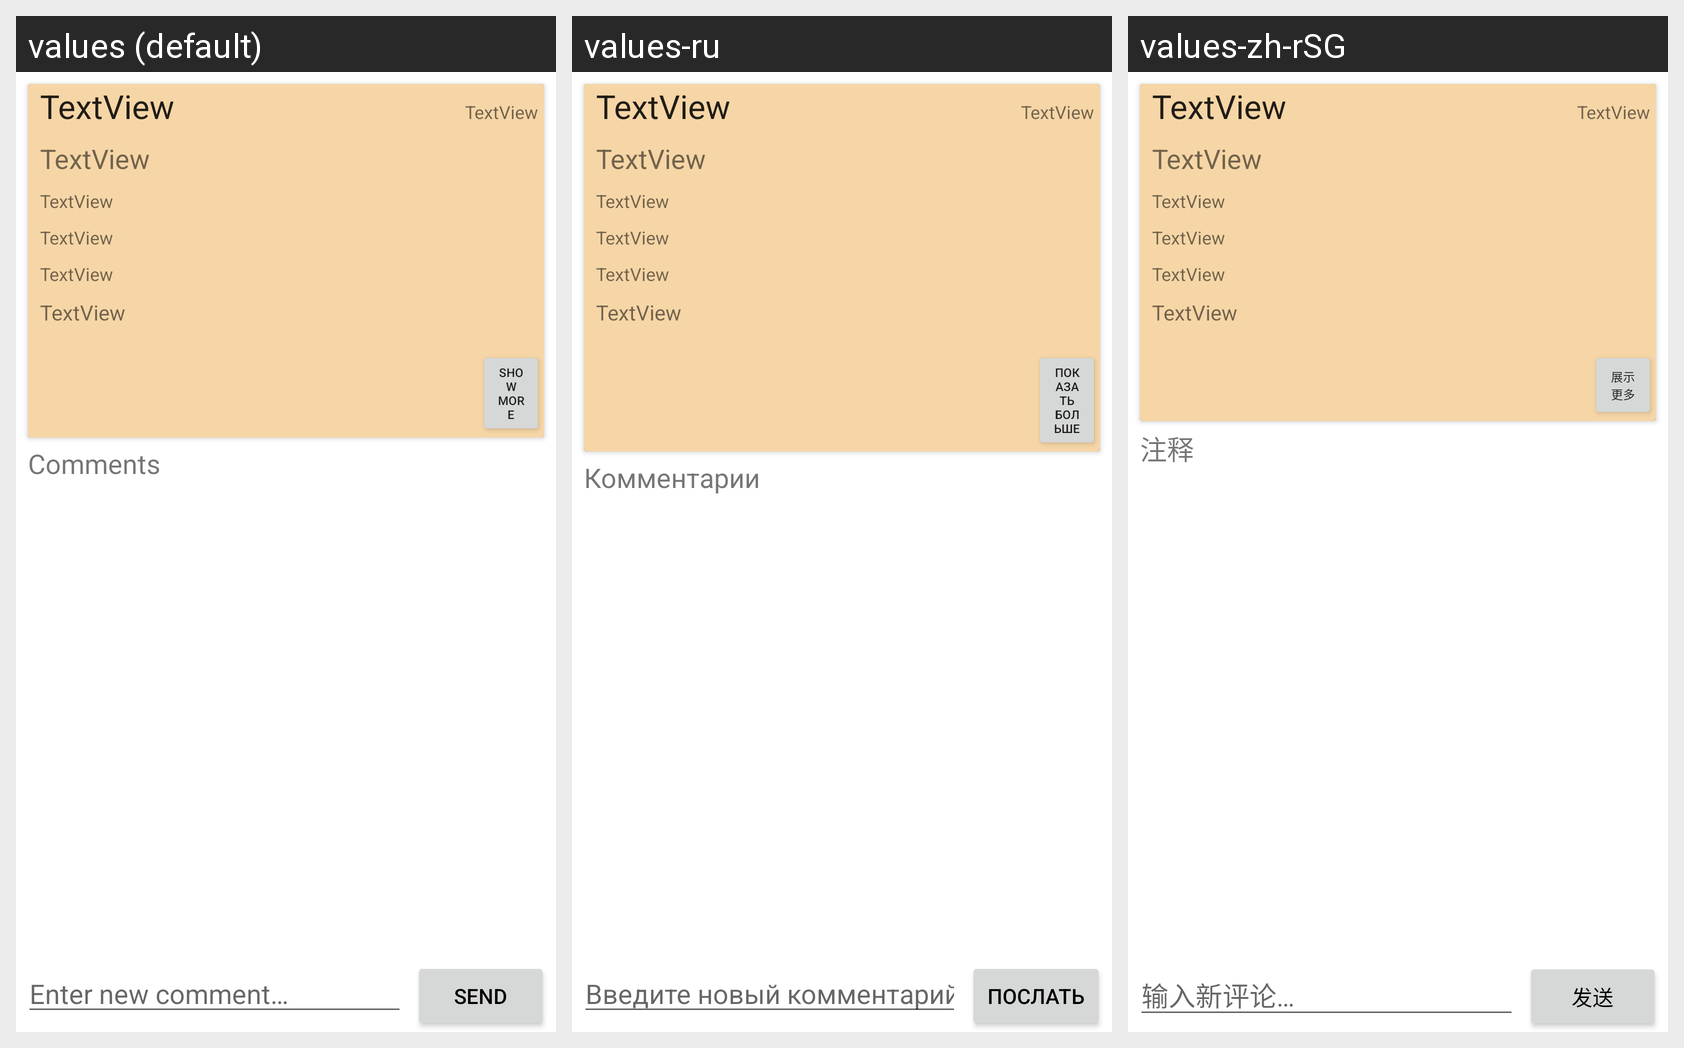

Strings drawn on this Android screen and how each of the app's shown locales translates them:
Android screen res/layout/fragment_comments.xml rendered under 3 locales, left to right: values (default), values-ru, values-zh-rSG. Device: Nexus 5 (rendered at 1080×1920; each locale shown at half size, 540×960, under a caption strip naming it); theme Theme.TravelTogether.
Strings drawn on this screen, with the default value and each locale's value (text and hints the layout hard-codes, and strings that could not be matched under every locale, appear in the picture but are not listed):

show_more
  values: show more
  values-ru: показать больше
  values-zh-rSG: 展示更多

enter_new_comment_text
  values: Enter new comment…
  values-ru: Введите новый комментарий…
  values-zh-rSG: 输入新评论…

send_text
  values: Send
  values-ru: послать
  values-zh-rSG: 发送

comments_text
  values: Comments
  values-ru: Комментарии
  values-zh-rSG: 注释
